The GitHub repository SriniMaiya/ECG-Signal-Classification contains a labelled image folder "images" with 3 categories: ARR, CHF, NSR. Examples follow, each with its label.

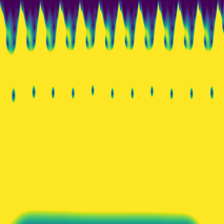
Label: CHF

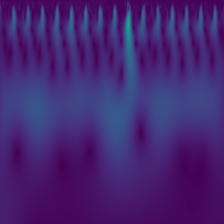
Label: CHF

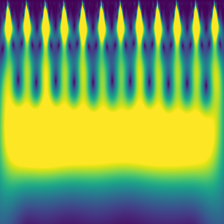
Label: ARR

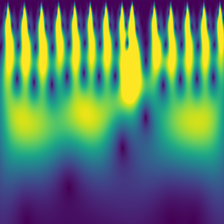
Label: ARR

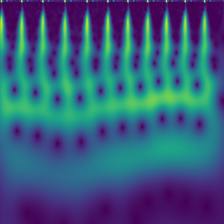
Label: NSR

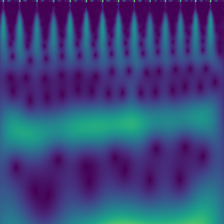
Label: NSR
